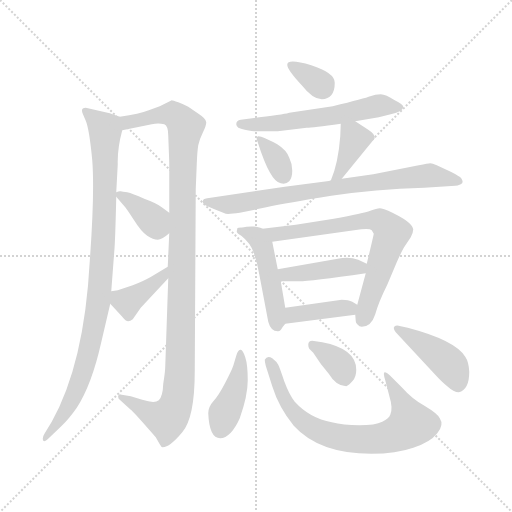
t = 0.00 s
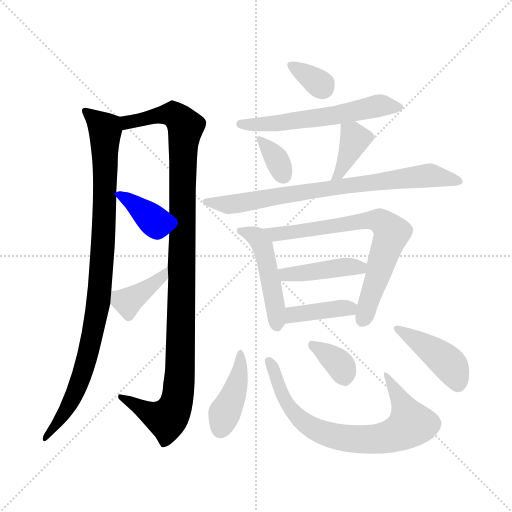
t = 2.34 s
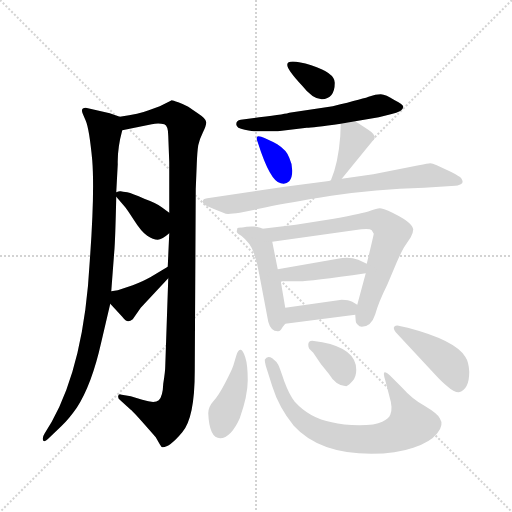
t = 4.67 s
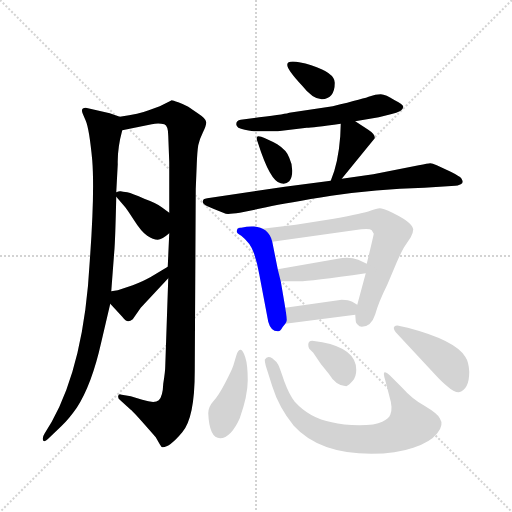
t = 7.00 s
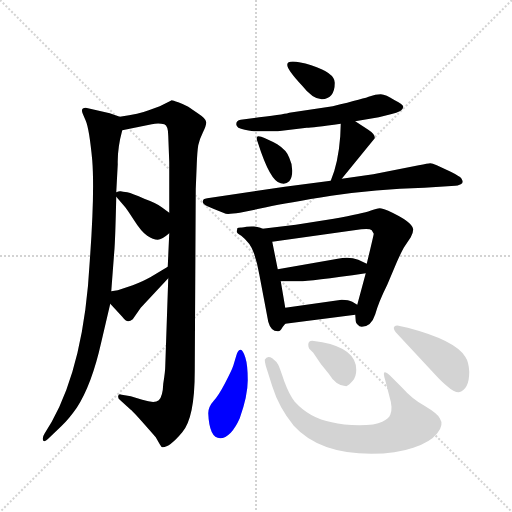
t = 9.34 s
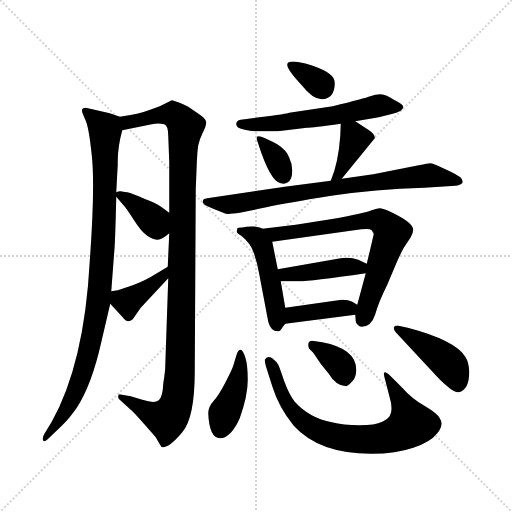
t = 11.67 s

The animated SVG that drew these frames (rendered in a browser with its animation timeline set to each time). Animation: 17 CSS @keyframes rules; one cycle of 11.67 s.

<svg version="1.1" viewBox="0 0 1024 1024" xmlns="http://www.w3.org/2000/svg">
  <g stroke="lightgray" stroke-dasharray="1,1" stroke-width="1" transform="scale(4, 4)">
    <line x1="0" y1="0" x2="256" y2="256"></line>
    <line x1="256" y1="0" x2="0" y2="256"></line>
    <line x1="128" y1="0" x2="128" y2="256"></line>
    <line x1="0" y1="128" x2="256" y2="128"></line>
  </g>
<g transform="scale(1, -1) translate(0, -860)">
   <style type="text/css">
    @keyframes keyframes0 {
      from {
       stroke: blue;
       stroke-dashoffset: 944;
       stroke-width: 128;
       }
       75% {
       animation-timing-function: step-end;
       stroke: blue;
       stroke-dashoffset: 0;
       stroke-width: 128;
       }
       to {
       stroke: black;
       stroke-width: 1024;
       }
       }
       #make-me-a-hanzi-animation-0 {
         animation: keyframes0 1.018229s both;
         animation-delay: 0.000000s;
         animation-timing-function: linear;
       }
    @keyframes keyframes1 {
      from {
       stroke: blue;
       stroke-dashoffset: 1084;
       stroke-width: 128;
       }
       78% {
       animation-timing-function: step-end;
       stroke: blue;
       stroke-dashoffset: 0;
       stroke-width: 128;
       }
       to {
       stroke: black;
       stroke-width: 1024;
       }
       }
       #make-me-a-hanzi-animation-1 {
         animation: keyframes1 1.132161s both;
         animation-delay: 1.018229s;
         animation-timing-function: linear;
       }
    @keyframes keyframes2 {
      from {
       stroke: blue;
       stroke-dashoffset: 367;
       stroke-width: 128;
       }
       54% {
       animation-timing-function: step-end;
       stroke: blue;
       stroke-dashoffset: 0;
       stroke-width: 128;
       }
       to {
       stroke: black;
       stroke-width: 1024;
       }
       }
       #make-me-a-hanzi-animation-2 {
         animation: keyframes2 0.548665s both;
         animation-delay: 2.150391s;
         animation-timing-function: linear;
       }
    @keyframes keyframes3 {
      from {
       stroke: blue;
       stroke-dashoffset: 386;
       stroke-width: 128;
       }
       56% {
       animation-timing-function: step-end;
       stroke: blue;
       stroke-dashoffset: 0;
       stroke-width: 128;
       }
       to {
       stroke: black;
       stroke-width: 1024;
       }
       }
       #make-me-a-hanzi-animation-3 {
         animation: keyframes3 0.564128s both;
         animation-delay: 2.699056s;
         animation-timing-function: linear;
       }
    @keyframes keyframes4 {
      from {
       stroke: blue;
       stroke-dashoffset: 333;
       stroke-width: 128;
       }
       52% {
       animation-timing-function: step-end;
       stroke: blue;
       stroke-dashoffset: 0;
       stroke-width: 128;
       }
       to {
       stroke: black;
       stroke-width: 1024;
       }
       }
       #make-me-a-hanzi-animation-4 {
         animation: keyframes4 0.520996s both;
         animation-delay: 3.263184s;
         animation-timing-function: linear;
       }
    @keyframes keyframes5 {
      from {
       stroke: blue;
       stroke-dashoffset: 578;
       stroke-width: 128;
       }
       65% {
       animation-timing-function: step-end;
       stroke: blue;
       stroke-dashoffset: 0;
       stroke-width: 128;
       }
       to {
       stroke: black;
       stroke-width: 1024;
       }
       }
       #make-me-a-hanzi-animation-5 {
         animation: keyframes5 0.720378s both;
         animation-delay: 3.784180s;
         animation-timing-function: linear;
       }
    @keyframes keyframes6 {
      from {
       stroke: blue;
       stroke-dashoffset: 338;
       stroke-width: 128;
       }
       52% {
       animation-timing-function: step-end;
       stroke: blue;
       stroke-dashoffset: 0;
       stroke-width: 128;
       }
       to {
       stroke: black;
       stroke-width: 1024;
       }
       }
       #make-me-a-hanzi-animation-6 {
         animation: keyframes6 0.525065s both;
         animation-delay: 4.504557s;
         animation-timing-function: linear;
       }
    @keyframes keyframes7 {
      from {
       stroke: blue;
       stroke-dashoffset: 379;
       stroke-width: 128;
       }
       55% {
       animation-timing-function: step-end;
       stroke: blue;
       stroke-dashoffset: 0;
       stroke-width: 128;
       }
       to {
       stroke: black;
       stroke-width: 1024;
       }
       }
       #make-me-a-hanzi-animation-7 {
         animation: keyframes7 0.558431s both;
         animation-delay: 5.029622s;
         animation-timing-function: linear;
       }
    @keyframes keyframes8 {
      from {
       stroke: blue;
       stroke-dashoffset: 763;
       stroke-width: 128;
       }
       71% {
       animation-timing-function: step-end;
       stroke: blue;
       stroke-dashoffset: 0;
       stroke-width: 128;
       }
       to {
       stroke: black;
       stroke-width: 1024;
       }
       }
       #make-me-a-hanzi-animation-8 {
         animation: keyframes8 0.870931s both;
         animation-delay: 5.588053s;
         animation-timing-function: linear;
       }
    @keyframes keyframes9 {
      from {
       stroke: blue;
       stroke-dashoffset: 468;
       stroke-width: 128;
       }
       60% {
       animation-timing-function: step-end;
       stroke: blue;
       stroke-dashoffset: 0;
       stroke-width: 128;
       }
       to {
       stroke: black;
       stroke-width: 1024;
       }
       }
       #make-me-a-hanzi-animation-9 {
         animation: keyframes9 0.630859s both;
         animation-delay: 6.458984s;
         animation-timing-function: linear;
       }
    @keyframes keyframes10 {
      from {
       stroke: blue;
       stroke-dashoffset: 738;
       stroke-width: 128;
       }
       71% {
       animation-timing-function: step-end;
       stroke: blue;
       stroke-dashoffset: 0;
       stroke-width: 128;
       }
       to {
       stroke: black;
       stroke-width: 1024;
       }
       }
       #make-me-a-hanzi-animation-10 {
         animation: keyframes10 0.850586s both;
         animation-delay: 7.089844s;
         animation-timing-function: linear;
       }
    @keyframes keyframes11 {
      from {
       stroke: blue;
       stroke-dashoffset: 423;
       stroke-width: 128;
       }
       58% {
       animation-timing-function: step-end;
       stroke: blue;
       stroke-dashoffset: 0;
       stroke-width: 128;
       }
       to {
       stroke: black;
       stroke-width: 1024;
       }
       }
       #make-me-a-hanzi-animation-11 {
         animation: keyframes11 0.594238s both;
         animation-delay: 7.940430s;
         animation-timing-function: linear;
       }
    @keyframes keyframes12 {
      from {
       stroke: blue;
       stroke-dashoffset: 390;
       stroke-width: 128;
       }
       56% {
       animation-timing-function: step-end;
       stroke: blue;
       stroke-dashoffset: 0;
       stroke-width: 128;
       }
       to {
       stroke: black;
       stroke-width: 1024;
       }
       }
       #make-me-a-hanzi-animation-12 {
         animation: keyframes12 0.567383s both;
         animation-delay: 8.534668s;
         animation-timing-function: linear;
       }
    @keyframes keyframes13 {
      from {
       stroke: blue;
       stroke-dashoffset: 417;
       stroke-width: 128;
       }
       58% {
       animation-timing-function: step-end;
       stroke: blue;
       stroke-dashoffset: 0;
       stroke-width: 128;
       }
       to {
       stroke: black;
       stroke-width: 1024;
       }
       }
       #make-me-a-hanzi-animation-13 {
         animation: keyframes13 0.589355s both;
         animation-delay: 9.102051s;
         animation-timing-function: linear;
       }
    @keyframes keyframes14 {
      from {
       stroke: blue;
       stroke-dashoffset: 733;
       stroke-width: 128;
       }
       70% {
       animation-timing-function: step-end;
       stroke: blue;
       stroke-dashoffset: 0;
       stroke-width: 128;
       }
       to {
       stroke: black;
       stroke-width: 1024;
       }
       }
       #make-me-a-hanzi-animation-14 {
         animation: keyframes14 0.846517s both;
         animation-delay: 9.691406s;
         animation-timing-function: linear;
       }
    @keyframes keyframes15 {
      from {
       stroke: blue;
       stroke-dashoffset: 355;
       stroke-width: 128;
       }
       54% {
       animation-timing-function: step-end;
       stroke: blue;
       stroke-dashoffset: 0;
       stroke-width: 128;
       }
       to {
       stroke: black;
       stroke-width: 1024;
       }
       }
       #make-me-a-hanzi-animation-15 {
         animation: keyframes15 0.538900s both;
         animation-delay: 10.537923s;
         animation-timing-function: linear;
       }
    @keyframes keyframes16 {
      from {
       stroke: blue;
       stroke-dashoffset: 425;
       stroke-width: 128;
       }
       58% {
       animation-timing-function: step-end;
       stroke: blue;
       stroke-dashoffset: 0;
       stroke-width: 128;
       }
       to {
       stroke: black;
       stroke-width: 1024;
       }
       }
       #make-me-a-hanzi-animation-16 {
         animation: keyframes16 0.595866s both;
         animation-delay: 11.076823s;
         animation-timing-function: linear;
       }
</style>
<path d="M 219.5 633.5 L 171.5 644.5 Q 160.5 644.5 165.5 632.5 L 171.5 618.5 Q 178.5 602.5 184.5 539.5 Q 189.5 474.5 179.5 337.5 Q 168.5 132.5 103.5 16.5 L 89.5 -6.5 Q 85.5 -12.5 85.5 -17.5 Q 85.5 -28.5 99.5 -14.5 L 122.5 7.5 Q 137.5 21.5 153.5 44.5 Q 183.5 90.5 202.5 175.5 L 220.5 252.5 L 222.5 277.5 L 228.5 356.5 Q 230.5 377.5 232.5 466.5 L 232.5 475.5 L 235.5 531.5 Q 234.5 562.5 244.5 599.5 C 249.5 622.5 249.5 622.5 239.5 626.5 L 219.5 633.5 Z" fill="lightgray"></path> 
<path d="M 336.5 303.5 L 330.5 127.5 Q 330.5 117.5 326.5 92.5 Q 325.5 66.5 317.5 59.5 Q 309.5 52.5 284.5 60.5 L 261.5 67.5 L 243.5 70.5 Q 237.5 73.5 236.5 68.5 Q 235.5 63.5 239.5 60.5 L 261.5 40.5 Q 264.5 39.5 311.5 -14.5 L 319.5 -28.5 Q 322.5 -34.5 325.5 -34.5 Q 339.5 -34.5 364.5 -4.5 Q 389.5 24.5 389.5 117.5 L 391.5 482.5 L 393.5 531.5 Q 394.5 557.5 396.5 569.5 Q 398.5 580.5 405.5 594.5 Q 412.5 608.5 412.5 615.5 Q 412.5 622.5 395.5 633.5 L 376.5 646.5 Q 367.5 651.5 356.5 655.5 Q 345.5 659.5 343.5 659.5 L 319.5 647.5 L 297.5 639.5 Q 279.5 632.5 239.5 626.5 C 209.5 621.5 215.5 593.5 244.5 599.5 L 303.5 611.5 Q 316.5 614.5 328.5 611.5 Q 336.5 608.5 336.5 588.5 L 338.5 535.5 L 338.5 434.5 L 338.5 393.5 L 335.5 326.5 L 336.5 303.5 Z" fill="lightgray"></path> 
<path d="M 232.5 466.5 L 250.5 445.5 Q 252.5 443.5 267.5 420.5 Q 282.5 396.5 294.5 388.5 Q 306.5 380.5 315.5 380.5 Q 323.5 380.5 338.5 393.5 C 361.5 412.5 362.5 416.5 338.5 434.5 L 323.5 445.5 Q 313.5 453.5 288.5 462.5 Q 264.5 473.5 254.5 475.5 Q 244.5 476.5 241.5 477.5 Q 238.5 478.5 232.5 475.5 C 226.5 473.5 226.5 473.5 232.5 466.5 Z" fill="lightgray"></path> 
<path d="M 220.5 252.5 L 244.5 226.5 Q 251.5 217.5 256.5 217.5 Q 260.5 217.5 265.5 221.5 L 281.5 244.5 L 336.5 303.5 C 356.5 325.5 361.5 341.5 335.5 326.5 L 300.5 305.5 Q 288.5 298.5 265.5 289.5 L 235.5 279.5 L 222.5 277.5 C 200.5 274.5 200.5 274.5 220.5 252.5 Z" fill="lightgray"></path> 
<path d="M 574.5 730.5 Q 574.5 720.5 603.5 689.5 Q 625.5 661.5 643.5 661.5 Q 669.5 662.5 669.5 694.5 Q 669.5 714.5 622.5 729.5 Q 574.5 743.5 574.5 730.5 Z" fill="lightgray"></path> 
<path d="M 710.5 617.5 L 757.5 625.5 L 781.5 631.5 Q 806.5 636.5 806.5 646.5 Q 806.5 651.5 789.5 659.5 Q 771.5 671.5 761.5 671.5 Q 750.5 671.5 740.5 667.5 Q 730.5 663.5 665.5 647.5 L 578.5 634.5 Q 575.5 632.5 518.5 625.5 L 481.5 620.5 Q 472.5 619.5 472.5 611.5 Q 472.5 603.5 489.5 600.5 Q 506.5 597.5 510.5 597.5 L 555.5 597.5 L 613.5 604.5 Q 624.5 604.5 681.5 612.5 L 710.5 617.5 Z" fill="lightgray"></path> 
<path d="M 522.5 586.5 Q 508.5 591.5 515.5 575.5 Q 540.5 496.5 561.5 493.5 Q 571.5 490.5 578.5 497.5 Q 584.5 504.5 584.5 518.5 Q 584.5 532.5 578.5 544.5 Q 573.5 559.5 554.5 571.5 Q 534.5 582.5 522.5 586.5 Z" fill="lightgray"></path> 
<path d="M 683.5 502.5 L 749.5 583.5 Q 750.5 591.5 736.5 600.5 L 710.5 617.5 C 685.5 633.5 682.5 635.5 681.5 612.5 L 680.5 587.5 Q 676.5 533.5 661.5 498.5 C 650.5 470.5 664.5 479.5 683.5 502.5 Z" fill="lightgray"></path> 
<path d="M 661.5 498.5 L 569.5 486.5 L 414.5 463.5 Q 409.5 462.5 407.5 461.5 Q 405.5 459.5 405.5 455.5 Q 405.5 450.5 426.5 442.5 L 451.5 432.5 Q 459.5 431.5 479.5 434.5 L 532.5 445.5 Q 574.5 454.5 662.5 468.5 Q 749.5 481.5 848.5 484.5 L 910.5 488.5 Q 914.5 488.5 921.5 491.5 Q 928.5 494.5 922.5 503.5 Q 919.5 507.5 901.5 516.5 L 873.5 529.5 Q 864.5 533.5 860.5 533.5 Q 856.5 533.5 837.5 529.5 L 746.5 511.5 L 683.5 502.5 L 661.5 498.5 Z" fill="lightgray"></path> 
<path d="M 482.5 404.5 Q 473.5 405.5 473.5 396.5 Q 473.5 393.5 482.5 388.5 Q 500.5 374.5 507.5 354.5 Q 514.5 334.5 518.5 311.5 L 536.5 216.5 Q 541.5 197.5 555.5 197.5 Q 559.5 196.5 562.5 201.5 Q 564.5 205.5 570.5 212.5 C 574.5 218.5 574.5 218.5 570.5 244.5 L 561.5 297.5 L 555.5 321.5 L 544.5 376.5 C 538.5 405.5 511.5 411.5 482.5 404.5 Z" fill="lightgray"></path> 
<path d="M 710.5 230.5 L 711.5 217.5 Q 711.5 214.5 715.5 210.5 Q 718.5 206.5 723.5 206.5 Q 742.5 206.5 750.5 231.5 Q 757.5 256.5 774.5 290.5 L 793.5 335.5 Q 801.5 353.5 807.5 364.5 L 821.5 385.5 Q 826.5 395.5 826.5 401.5 Q 824.5 416.5 776.5 438.5 Q 765.5 443.5 759.5 443.5 Q 753.5 443.5 740.5 438.5 Q 727.5 433.5 667.5 422.5 L 591.5 410.5 L 516.5 401.5 L 482.5 404.5 C 452.5 407.5 514.5 372.5 544.5 376.5 L 722.5 401.5 Q 739.5 403.5 743.5 399.5 L 747.5 392.5 Q 747.5 390.5 733.5 332.5 L 731.5 313.5 L 714.5 250.5 L 710.5 230.5 Z" fill="lightgray"></path> 
<path d="M 733.5 332.5 L 716.5 340.5 Q 698.5 347.5 675.5 342.5 L 555.5 321.5 C 525.5 316.5 531.5 297.5 561.5 297.5 L 598.5 297.5 Q 619.5 297.5 731.5 313.5 C 761.5 317.5 760.5 319.5 733.5 332.5 Z" fill="lightgray"></path> 
<path d="M 570.5 212.5 L 710.5 230.5 C 740.5 234.5 740.5 235.5 714.5 250.5 L 704.5 256.5 Q 697.5 260.5 683.5 260.5 L 570.5 244.5 C 540.5 240.5 540.5 208.5 570.5 212.5 Z" fill="lightgray"></path> 
<path d="M 440.5 -16.5 Q 450.5 -16.5 461.5 -5.5 Q 471.5 5.5 479.5 23.5 Q 495.5 68.5 495.5 99.5 Q 495.5 130.5 490.5 145.5 Q 485.5 160.5 481.5 160.5 L 480.5 160.5 Q 475.5 159.5 472.5 148.5 L 466.5 128.5 Q 463.5 119.5 450.5 94.5 Q 437.5 69.5 427.5 58.5 Q 416.5 46.5 416.5 33.5 Q 418.5 -16.5 440.5 -16.5 Z" fill="lightgray"></path> 
<path d="M 531.5 128.5 L 544.5 87.5 Q 557.5 45.5 587.5 8.5 Q 638.5 -47.5 742.5 -47.5 Q 792.5 -47.5 826.5 -35.5 Q 860.5 -24.5 874.5 -6.5 Q 888.5 10.5 879.5 23.5 Q 875.5 32.5 850.5 47.5 Q 824.5 61.5 803.5 85.5 L 781.5 107.5 Q 773.5 115.5 769.5 115.5 Q 765.5 115.5 770.5 99.5 L 778.5 68.5 Q 786.5 42.5 780.5 30.5 Q 778.5 23.5 764.5 16.5 Q 750.5 9.5 718.5 9.5 Q 686.5 9.5 663.5 15.5 Q 619.5 23.5 589.5 56.5 Q 578.5 70.5 568.5 97.5 Q 559.5 124.5 556.5 130.5 Q 553.5 136.5 544.5 143.5 Q 534.5 149.5 529.5 140.5 Q 529.5 136.5 531.5 128.5 Z" fill="lightgray"></path> 
<path d="M 616.5 170.5 Q 616.5 166.5 618.5 162.5 L 624.5 178.5 Q 616.5 178.5 616.5 170.5 L 618.5 162.5 L 626.5 154.5 Q 641.5 130.5 657.5 112.5 Q 672.5 87.5 692.5 87.5 Q 697.5 89.5 705.5 98.5 Q 712.5 106.5 712.5 120.5 Q 712.5 162.5 644.5 175.5 L 624.5 178.5 L 616.5 170.5 Z" fill="lightgray"></path> 
<path d="M 938.5 116.5 Q 937.5 136.5 930.5 146.5 Q 910.5 179.5 815.5 204.5 L 801.5 207.5 Q 789.5 211.5 787.5 204.5 Q 787.5 200.5 791.5 195.5 L 871.5 109.5 Q 884.5 95.5 894.5 87.5 Q 907.5 75.5 917.5 75.5 Q 938.5 80.5 938.5 116.5 Z" fill="lightgray"></path> 
      <clipPath id="make-me-a-hanzi-clip-0">
      <path d="M 219.5 633.5 L 171.5 644.5 Q 160.5 644.5 165.5 632.5 L 171.5 618.5 Q 178.5 602.5 184.5 539.5 Q 189.5 474.5 179.5 337.5 Q 168.5 132.5 103.5 16.5 L 89.5 -6.5 Q 85.5 -12.5 85.5 -17.5 Q 85.5 -28.5 99.5 -14.5 L 122.5 7.5 Q 137.5 21.5 153.5 44.5 Q 183.5 90.5 202.5 175.5 L 220.5 252.5 L 222.5 277.5 L 228.5 356.5 Q 230.5 377.5 232.5 466.5 L 232.5 475.5 L 235.5 531.5 Q 234.5 562.5 244.5 599.5 C 249.5 622.5 249.5 622.5 239.5 626.5 L 219.5 633.5 Z" fill="lightgray"></path>
      </clipPath>
      <path clip-path="url(#make-me-a-hanzi-clip-0)" d="M 175.5 634.5 L 210.5 600.5 L 209.5 432.5 L 197.5 260.5 L 180.5 170.5 L 153.5 80.5 L 111.5 7.5 L 91.5 -13.5 " fill="none" id="make-me-a-hanzi-animation-0" stroke-dasharray="816 1632" stroke-linecap="round"></path>

      <clipPath id="make-me-a-hanzi-clip-1">
      <path d="M 336.5 303.5 L 330.5 127.5 Q 330.5 117.5 326.5 92.5 Q 325.5 66.5 317.5 59.5 Q 309.5 52.5 284.5 60.5 L 261.5 67.5 L 243.5 70.5 Q 237.5 73.5 236.5 68.5 Q 235.5 63.5 239.5 60.5 L 261.5 40.5 Q 264.5 39.5 311.5 -14.5 L 319.5 -28.5 Q 322.5 -34.5 325.5 -34.5 Q 339.5 -34.5 364.5 -4.5 Q 389.5 24.5 389.5 117.5 L 391.5 482.5 L 393.5 531.5 Q 394.5 557.5 396.5 569.5 Q 398.5 580.5 405.5 594.5 Q 412.5 608.5 412.5 615.5 Q 412.5 622.5 395.5 633.5 L 376.5 646.5 Q 367.5 651.5 356.5 655.5 Q 345.5 659.5 343.5 659.5 L 319.5 647.5 L 297.5 639.5 Q 279.5 632.5 239.5 626.5 C 209.5 621.5 215.5 593.5 244.5 599.5 L 303.5 611.5 Q 316.5 614.5 328.5 611.5 Q 336.5 608.5 336.5 588.5 L 338.5 535.5 L 338.5 434.5 L 338.5 393.5 L 335.5 326.5 L 336.5 303.5 Z" fill="lightgray"></path>
      </clipPath>
      <path clip-path="url(#make-me-a-hanzi-clip-1)" d="M 250.5 607.5 L 268.5 619.5 L 334.5 632.5 L 358.5 622.5 L 370.5 606.5 L 356.5 69.5 L 347.5 41.5 L 332.5 21.5 L 241.5 65.5 " fill="none" id="make-me-a-hanzi-animation-1" stroke-dasharray="956 1912" stroke-linecap="round"></path>

      <clipPath id="make-me-a-hanzi-clip-2">
      <path d="M 232.5 466.5 L 250.5 445.5 Q 252.5 443.5 267.5 420.5 Q 282.5 396.5 294.5 388.5 Q 306.5 380.5 315.5 380.5 Q 323.5 380.5 338.5 393.5 C 361.5 412.5 362.5 416.5 338.5 434.5 L 323.5 445.5 Q 313.5 453.5 288.5 462.5 Q 264.5 473.5 254.5 475.5 Q 244.5 476.5 241.5 477.5 Q 238.5 478.5 232.5 475.5 C 226.5 473.5 226.5 473.5 232.5 466.5 Z" fill="lightgray"></path>
      </clipPath>
      <path clip-path="url(#make-me-a-hanzi-clip-2)" d="M 238.5 471.5 L 273.5 448.5 L 323.5 400.5 " fill="none" id="make-me-a-hanzi-animation-2" stroke-dasharray="239 478" stroke-linecap="round"></path>

      <clipPath id="make-me-a-hanzi-clip-3">
      <path d="M 220.5 252.5 L 244.5 226.5 Q 251.5 217.5 256.5 217.5 Q 260.5 217.5 265.5 221.5 L 281.5 244.5 L 336.5 303.5 C 356.5 325.5 361.5 341.5 335.5 326.5 L 300.5 305.5 Q 288.5 298.5 265.5 289.5 L 235.5 279.5 L 222.5 277.5 C 200.5 274.5 200.5 274.5 220.5 252.5 Z" fill="lightgray"></path>
      </clipPath>
      <path clip-path="url(#make-me-a-hanzi-clip-3)" d="M 230.5 270.5 L 241.5 259.5 L 255.5 256.5 L 313.5 297.5 L 331.5 320.5 " fill="none" id="make-me-a-hanzi-animation-3" stroke-dasharray="258 516" stroke-linecap="round"></path>

      <clipPath id="make-me-a-hanzi-clip-4">
      <path d="M 574.5 730.5 Q 574.5 720.5 603.5 689.5 Q 625.5 661.5 643.5 661.5 Q 669.5 662.5 669.5 694.5 Q 669.5 714.5 622.5 729.5 Q 574.5 743.5 574.5 730.5 Z" fill="lightgray"></path>
      </clipPath>
      <path clip-path="url(#make-me-a-hanzi-clip-4)" d="M 581.5 729.5 L 624.5 704.5 L 644.5 685.5 " fill="none" id="make-me-a-hanzi-animation-4" stroke-dasharray="205 410" stroke-linecap="round"></path>

      <clipPath id="make-me-a-hanzi-clip-5">
      <path d="M 710.5 617.5 L 757.5 625.5 L 781.5 631.5 Q 806.5 636.5 806.5 646.5 Q 806.5 651.5 789.5 659.5 Q 771.5 671.5 761.5 671.5 Q 750.5 671.5 740.5 667.5 Q 730.5 663.5 665.5 647.5 L 578.5 634.5 Q 575.5 632.5 518.5 625.5 L 481.5 620.5 Q 472.5 619.5 472.5 611.5 Q 472.5 603.5 489.5 600.5 Q 506.5 597.5 510.5 597.5 L 555.5 597.5 L 613.5 604.5 Q 624.5 604.5 681.5 612.5 L 710.5 617.5 Z" fill="lightgray"></path>
      </clipPath>
      <path clip-path="url(#make-me-a-hanzi-clip-5)" d="M 480.5 612.5 L 548.5 612.5 L 668.5 627.5 L 762.5 649.5 L 798.5 645.5 " fill="none" id="make-me-a-hanzi-animation-5" stroke-dasharray="450 900" stroke-linecap="round"></path>

      <clipPath id="make-me-a-hanzi-clip-6">
      <path d="M 522.5 586.5 Q 508.5 591.5 515.5 575.5 Q 540.5 496.5 561.5 493.5 Q 571.5 490.5 578.5 497.5 Q 584.5 504.5 584.5 518.5 Q 584.5 532.5 578.5 544.5 Q 573.5 559.5 554.5 571.5 Q 534.5 582.5 522.5 586.5 Z" fill="lightgray"></path>
      </clipPath>
      <path clip-path="url(#make-me-a-hanzi-clip-6)" d="M 524.5 577.5 L 552.5 543.5 L 566.5 508.5 " fill="none" id="make-me-a-hanzi-animation-6" stroke-dasharray="210 420" stroke-linecap="round"></path>

      <clipPath id="make-me-a-hanzi-clip-7">
      <path d="M 683.5 502.5 L 749.5 583.5 Q 750.5 591.5 736.5 600.5 L 710.5 617.5 C 685.5 633.5 682.5 635.5 681.5 612.5 L 680.5 587.5 Q 676.5 533.5 661.5 498.5 C 650.5 470.5 664.5 479.5 683.5 502.5 Z" fill="lightgray"></path>
      </clipPath>
      <path clip-path="url(#make-me-a-hanzi-clip-7)" d="M 690.5 605.5 L 710.5 582.5 L 676.5 509.5 L 666.5 503.5 " fill="none" id="make-me-a-hanzi-animation-7" stroke-dasharray="251 502" stroke-linecap="round"></path>

      <clipPath id="make-me-a-hanzi-clip-8">
      <path d="M 661.5 498.5 L 569.5 486.5 L 414.5 463.5 Q 409.5 462.5 407.5 461.5 Q 405.5 459.5 405.5 455.5 Q 405.5 450.5 426.5 442.5 L 451.5 432.5 Q 459.5 431.5 479.5 434.5 L 532.5 445.5 Q 574.5 454.5 662.5 468.5 Q 749.5 481.5 848.5 484.5 L 910.5 488.5 Q 914.5 488.5 921.5 491.5 Q 928.5 494.5 922.5 503.5 Q 919.5 507.5 901.5 516.5 L 873.5 529.5 Q 864.5 533.5 860.5 533.5 Q 856.5 533.5 837.5 529.5 L 746.5 511.5 L 683.5 502.5 L 661.5 498.5 Z" fill="lightgray"></path>
      </clipPath>
      <path clip-path="url(#make-me-a-hanzi-clip-8)" d="M 412.5 456.5 L 468.5 451.5 L 625.5 479.5 L 859.5 509.5 L 913.5 498.5 " fill="none" id="make-me-a-hanzi-animation-8" stroke-dasharray="635 1270" stroke-linecap="round"></path>

      <clipPath id="make-me-a-hanzi-clip-9">
      <path d="M 482.5 404.5 Q 473.5 405.5 473.5 396.5 Q 473.5 393.5 482.5 388.5 Q 500.5 374.5 507.5 354.5 Q 514.5 334.5 518.5 311.5 L 536.5 216.5 Q 541.5 197.5 555.5 197.5 Q 559.5 196.5 562.5 201.5 Q 564.5 205.5 570.5 212.5 C 574.5 218.5 574.5 218.5 570.5 244.5 L 561.5 297.5 L 555.5 321.5 L 544.5 376.5 C 538.5 405.5 511.5 411.5 482.5 404.5 Z" fill="lightgray"></path>
      </clipPath>
      <path clip-path="url(#make-me-a-hanzi-clip-9)" d="M 481.5 396.5 L 526.5 362.5 L 546.5 274.5 L 553.5 209.5 " fill="none" id="make-me-a-hanzi-animation-9" stroke-dasharray="340 680" stroke-linecap="round"></path>

      <clipPath id="make-me-a-hanzi-clip-10">
      <path d="M 710.5 230.5 L 711.5 217.5 Q 711.5 214.5 715.5 210.5 Q 718.5 206.5 723.5 206.5 Q 742.5 206.5 750.5 231.5 Q 757.5 256.5 774.5 290.5 L 793.5 335.5 Q 801.5 353.5 807.5 364.5 L 821.5 385.5 Q 826.5 395.5 826.5 401.5 Q 824.5 416.5 776.5 438.5 Q 765.5 443.5 759.5 443.5 Q 753.5 443.5 740.5 438.5 Q 727.5 433.5 667.5 422.5 L 591.5 410.5 L 516.5 401.5 L 482.5 404.5 C 452.5 407.5 514.5 372.5 544.5 376.5 L 722.5 401.5 Q 739.5 403.5 743.5 399.5 L 747.5 392.5 Q 747.5 390.5 733.5 332.5 L 731.5 313.5 L 714.5 250.5 L 710.5 230.5 Z" fill="lightgray"></path>
      </clipPath>
      <path clip-path="url(#make-me-a-hanzi-clip-10)" d="M 499.5 402.5 L 501.5 396.5 L 550.5 390.5 L 718.5 417.5 L 752.5 419.5 L 774.5 407.5 L 782.5 388.5 L 725.5 221.5 " fill="none" id="make-me-a-hanzi-animation-10" stroke-dasharray="610 1220" stroke-linecap="round"></path>

      <clipPath id="make-me-a-hanzi-clip-11">
      <path d="M 733.5 332.5 L 716.5 340.5 Q 698.5 347.5 675.5 342.5 L 555.5 321.5 C 525.5 316.5 531.5 297.5 561.5 297.5 L 598.5 297.5 Q 619.5 297.5 731.5 313.5 C 761.5 317.5 760.5 319.5 733.5 332.5 Z" fill="lightgray"></path>
      </clipPath>
      <path clip-path="url(#make-me-a-hanzi-clip-11)" d="M 563.5 317.5 L 571.5 310.5 L 726.5 328.5 " fill="none" id="make-me-a-hanzi-animation-11" stroke-dasharray="295 590" stroke-linecap="round"></path>

      <clipPath id="make-me-a-hanzi-clip-12">
      <path d="M 570.5 212.5 L 710.5 230.5 C 740.5 234.5 740.5 235.5 714.5 250.5 L 704.5 256.5 Q 697.5 260.5 683.5 260.5 L 570.5 244.5 C 540.5 240.5 540.5 208.5 570.5 212.5 Z" fill="lightgray"></path>
      </clipPath>
      <path clip-path="url(#make-me-a-hanzi-clip-12)" d="M 577.5 217.5 L 591.5 230.5 L 705.5 247.5 " fill="none" id="make-me-a-hanzi-animation-12" stroke-dasharray="262 524" stroke-linecap="round"></path>

      <clipPath id="make-me-a-hanzi-clip-13">
      <path d="M 440.5 -16.5 Q 450.5 -16.5 461.5 -5.5 Q 471.5 5.5 479.5 23.5 Q 495.5 68.5 495.5 99.5 Q 495.5 130.5 490.5 145.5 Q 485.5 160.5 481.5 160.5 L 480.5 160.5 Q 475.5 159.5 472.5 148.5 L 466.5 128.5 Q 463.5 119.5 450.5 94.5 Q 437.5 69.5 427.5 58.5 Q 416.5 46.5 416.5 33.5 Q 418.5 -16.5 440.5 -16.5 Z" fill="lightgray"></path>
      </clipPath>
      <path clip-path="url(#make-me-a-hanzi-clip-13)" d="M 481.5 155.5 L 481.5 124.5 L 471.5 82.5 L 441.5 1.5 " fill="none" id="make-me-a-hanzi-animation-13" stroke-dasharray="289 578" stroke-linecap="round"></path>

      <clipPath id="make-me-a-hanzi-clip-14">
      <path d="M 531.5 128.5 L 544.5 87.5 Q 557.5 45.5 587.5 8.5 Q 638.5 -47.5 742.5 -47.5 Q 792.5 -47.5 826.5 -35.5 Q 860.5 -24.5 874.5 -6.5 Q 888.5 10.5 879.5 23.5 Q 875.5 32.5 850.5 47.5 Q 824.5 61.5 803.5 85.5 L 781.5 107.5 Q 773.5 115.5 769.5 115.5 Q 765.5 115.5 770.5 99.5 L 778.5 68.5 Q 786.5 42.5 780.5 30.5 Q 778.5 23.5 764.5 16.5 Q 750.5 9.5 718.5 9.5 Q 686.5 9.5 663.5 15.5 Q 619.5 23.5 589.5 56.5 Q 578.5 70.5 568.5 97.5 Q 559.5 124.5 556.5 130.5 Q 553.5 136.5 544.5 143.5 Q 534.5 149.5 529.5 140.5 Q 529.5 136.5 531.5 128.5 Z" fill="lightgray"></path>
      </clipPath>
      <path clip-path="url(#make-me-a-hanzi-clip-14)" d="M 538.5 135.5 L 569.5 59.5 L 596.5 25.5 L 636.5 -1.5 L 701.5 -18.5 L 777.5 -13.5 L 808.5 0.5 L 821.5 13.5 L 774.5 110.5 " fill="none" id="make-me-a-hanzi-animation-14" stroke-dasharray="605 1210" stroke-linecap="round"></path>

      <clipPath id="make-me-a-hanzi-clip-15">
      <path d="M 616.5 170.5 Q 616.5 166.5 618.5 162.5 L 624.5 178.5 Q 616.5 178.5 616.5 170.5 L 618.5 162.5 L 626.5 154.5 Q 641.5 130.5 657.5 112.5 Q 672.5 87.5 692.5 87.5 Q 697.5 89.5 705.5 98.5 Q 712.5 106.5 712.5 120.5 Q 712.5 162.5 644.5 175.5 L 624.5 178.5 L 616.5 170.5 Z" fill="lightgray"></path>
      </clipPath>
      <path clip-path="url(#make-me-a-hanzi-clip-15)" d="M 628.5 172.5 L 682.5 127.5 L 688.5 99.5 " fill="none" id="make-me-a-hanzi-animation-15" stroke-dasharray="227 454" stroke-linecap="round"></path>

      <clipPath id="make-me-a-hanzi-clip-16">
      <path d="M 938.5 116.5 Q 937.5 136.5 930.5 146.5 Q 910.5 179.5 815.5 204.5 L 801.5 207.5 Q 789.5 211.5 787.5 204.5 Q 787.5 200.5 791.5 195.5 L 871.5 109.5 Q 884.5 95.5 894.5 87.5 Q 907.5 75.5 917.5 75.5 Q 938.5 80.5 938.5 116.5 Z" fill="lightgray"></path>
      </clipPath>
      <path clip-path="url(#make-me-a-hanzi-clip-16)" d="M 795.5 202.5 L 897.5 132.5 L 916.5 91.5 " fill="none" id="make-me-a-hanzi-animation-16" stroke-dasharray="297 594" stroke-linecap="round"></path>

</g>
</svg>
